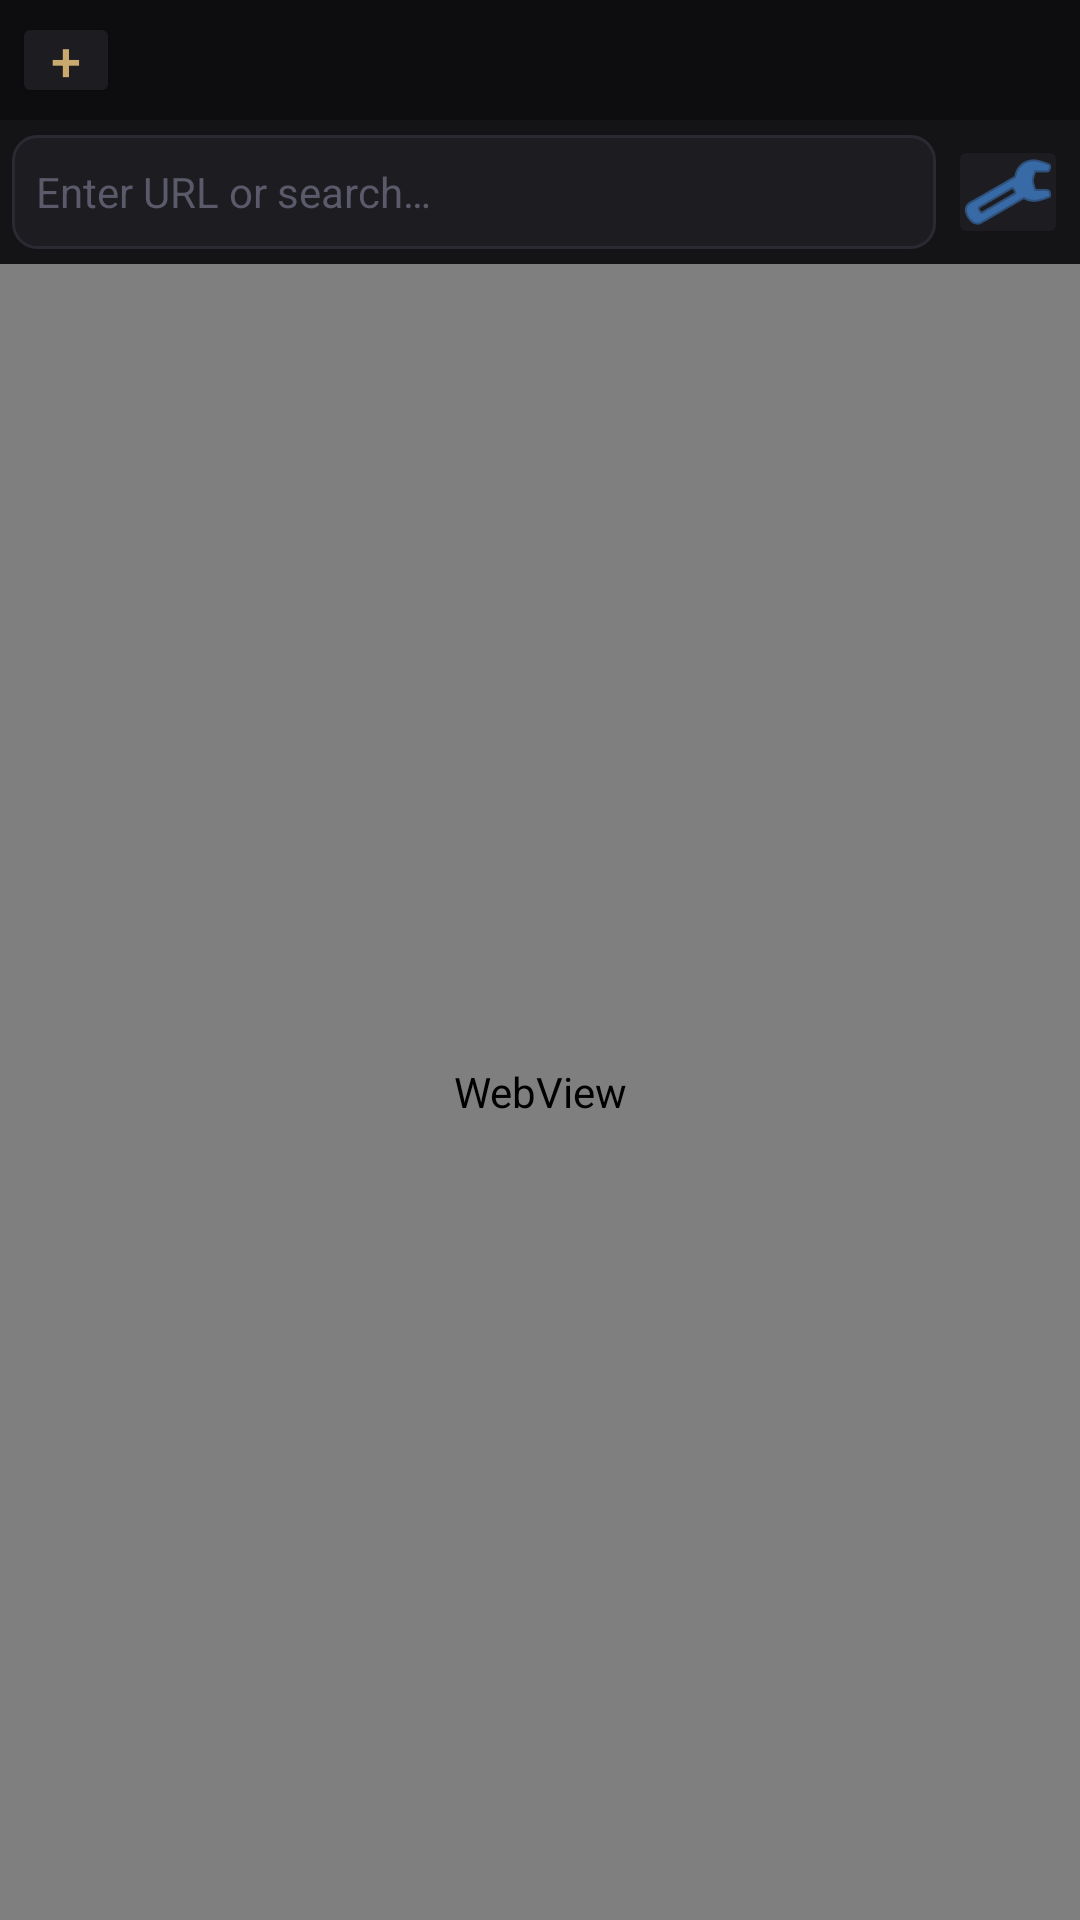

Write the Android layout XML for this screen, with the resource values it uses.
<!-- AndroidManifest.xml: application theme Theme.DevSphere -->
<!-- res/layout/fragment_browser.xml -->
<?xml version="1.0" encoding="utf-8"?>
<LinearLayout xmlns:android="http://schemas.android.com/apk/res/android"
    android:layout_width="match_parent"
    android:layout_height="match_parent"
    android:orientation="vertical"
    android:background="@color/ds_bg_dark">

    
    <HorizontalScrollView android:layout_width="match_parent" android:layout_height="40dp">
        <LinearLayout android:id="@+id/tabContainer"
            android:layout_width="wrap_content" android:layout_height="40dp"
            android:orientation="horizontal" android:padding="4dp">
            <Button android:id="@+id/btnNewTab"
                android:layout_width="36dp" android:layout_height="32dp"
                android:text="+" android:textSize="18sp"
                android:backgroundTint="@color/ds_bg_card"
                android:textColor="@color/ds_accent_gold"
                android:padding="0dp" />
        </LinearLayout>
    </HorizontalScrollView>

    
    <LinearLayout android:layout_width="match_parent" android:layout_height="48dp"
        android:orientation="horizontal" android:background="@color/ds_bg_surface"
        android:padding="4dp" android:gravity="center_vertical">

        <EditText android:id="@+id/etUrl"
            android:layout_width="0dp" android:layout_height="38dp"
            android:layout_weight="1"
            android:hint="Enter URL or search…"
            android:background="@drawable/input_bg"
            android:padding="8dp"
            android:textColor="@color/ds_text_primary"
            android:textColorHint="@color/ds_text_muted"
            android:textSize="14sp"
            android:inputType="textUri"
            android:imeOptions="actionGo"
            android:singleLine="true" />

        <ImageButton android:id="@+id/btnDevTools"
            android:layout_width="40dp" android:layout_height="38dp"
            android:src="@android:drawable/ic_menu_manage"
            android:backgroundTint="@color/ds_bg_card"
            android:tint="@color/ds_accent_blue"
            android:layout_marginStart="4dp" />
    </LinearLayout>

    
    <ProgressBar android:id="@+id/progressBar"
        style="@android:style/Widget.ProgressBar.Horizontal"
        android:layout_width="match_parent" android:layout_height="3dp"
        android:max="100" android:progressTint="@color/ds_accent_gold"
        android:visibility="gone" />

    
    <WebView android:id="@+id/webView"
        android:layout_width="match_parent"
        android:layout_height="0dp"
        android:layout_weight="1" />

    
    <LinearLayout android:id="@+id/devToolsPanel"
        android:layout_width="match_parent"
        android:layout_height="200dp"
        android:orientation="vertical"
        android:background="@color/ds_bg_surface"
        android:visibility="gone">

        <HorizontalScrollView android:layout_width="match_parent" android:layout_height="36dp">
            <LinearLayout android:layout_width="wrap_content" android:layout_height="36dp"
                android:orientation="horizontal">
                <TextView android:layout_width="80dp" android:layout_height="36dp"
                    android:text="Inspector" android:gravity="center"
                    android:textColor="@color/ds_accent_blue" android:textSize="12sp" />
                <TextView android:layout_width="80dp" android:layout_height="36dp"
                    android:text="Console" android:gravity="center"
                    android:textColor="@color/ds_text_secondary" android:textSize="12sp" />
                <TextView android:layout_width="80dp" android:layout_height="36dp"
                    android:text="Network" android:gravity="center"
                    android:textColor="@color/ds_text_secondary" android:textSize="12sp" />
                <TextView android:layout_width="80dp" android:layout_height="36dp"
                    android:text="Elements" android:gravity="center"
                    android:textColor="@color/ds_text_secondary" android:textSize="12sp" />
            </LinearLayout>
        </HorizontalScrollView>

        <ScrollView android:layout_width="match_parent" android:layout_height="0dp"
            android:layout_weight="1">
            <TextView android:id="@+id/tvDevToolsOutput"
                android:layout_width="match_parent" android:layout_height="wrap_content"
                android:text="> DevTools ready\n> Console output will appear here"
                android:textColor="@color/ds_accent_green"
                android:textSize="11sp"
                android:fontFamily="monospace"
                android:padding="8dp" />
        </ScrollView>
    </LinearLayout>

</LinearLayout>
<!-- resources referenced by this layout -->
<resources>
  <color name="ds_accent_blue">#4A9EFF</color>
  <color name="ds_accent_gold">#C9A96E</color>
  <color name="ds_accent_green">#2ECC71</color>
  <color name="ds_bg_card">#1C1C21</color>
  <color name="ds_bg_dark">#0D0D0F</color>
  <color name="ds_bg_surface">#141417</color>
  <color name="ds_text_muted">#5A5A6A</color>
  <color name="ds_text_primary">#F0F0F0</color>
  <color name="ds_text_secondary">#9A9AA8</color>
  <!-- drawable input_bg (drawable) -->
  <?xml version="1.0" encoding="utf-8"?>
  <shape xmlns:android="http://schemas.android.com/apk/res/android" android:shape="rectangle">
      <solid android:color="#1C1C21" />
      <corners android:radius="8dp" />
      <stroke android:width="1dp" android:color="#2A2A32" />
  </shape>
  <style name="Theme.DevSphere" parent="Theme.MaterialComponents.DayNight.NoActionBar">
          <item name="colorPrimary">@color/ds_accent_gold</item>
          <item name="colorPrimaryVariant">@color/ds_accent_gold_light</item>
          <item name="colorOnPrimary">@color/ds_bg_dark</item>
          <item name="colorSecondary">@color/ds_accent_blue</item>
          <item name="colorOnSecondary">@color/ds_bg_dark</item>
          <item name="android:colorBackground">@color/ds_bg_dark</item>
          <item name="android:windowBackground">@color/ds_bg_dark</item>
          <item name="android:statusBarColor">@color/ds_bg_dark</item>
          <item name="android:navigationBarColor">@color/ds_bg_dark</item>
          <item name="android:windowLightStatusBar">false</item>
      </style>
  <color name="ds_accent_gold_light">#E8C88A</color>
</resources>
